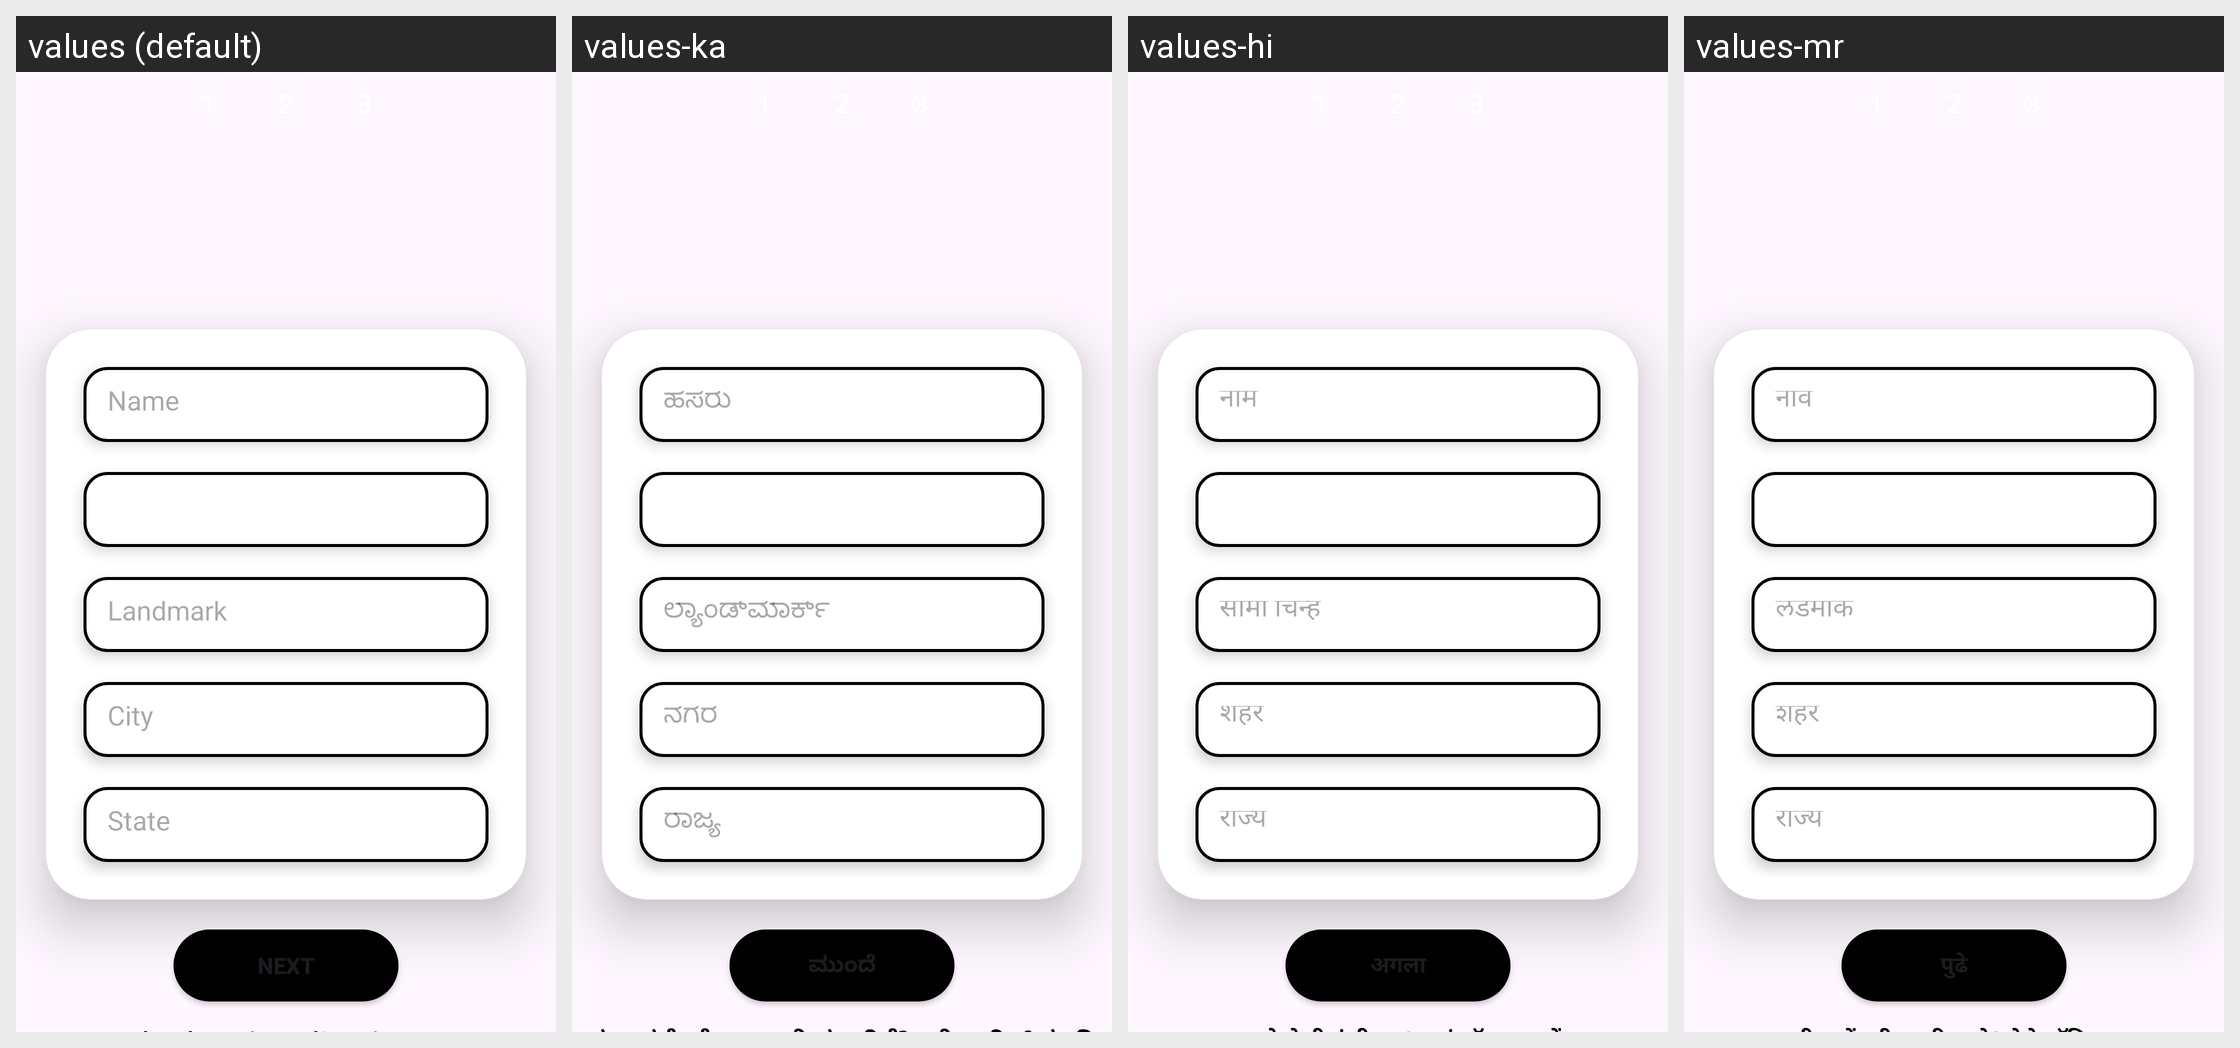

Translations of the strings shown on this Android screen, per locale in the grid:
Android screen res/layout/worker_registration_activity1.xml rendered under 4 locales, left to right: values (default), values-ka, values-hi, values-mr. Device: Nexus 5 (rendered at 1080×1920; each locale shown at half size, 540×960, under a caption strip naming it); theme Theme.PWFind.
Strings drawn on this screen, with the default value and each locale's value (text and hints the layout hard-codes, and strings that could not be matched under every locale, appear in the picture but are not listed):

name
  values: Name
  values-ka: ಹೆಸರು
  values-hi: नाम
  values-mr: नाव

landmark
  values: Landmark
  values-ka: ಲ್ಯಾಂಡ್‌ಮಾರ್ಕ್
  values-hi: सीमा चिन्ह
  values-mr: लँडमार्क

city
  values: City
  values-ka: ನಗರ
  values-hi: शहर
  values-mr: शहर

state
  values: State
  values-ka: ರಾಜ್ಯ
  values-hi: राज्य
  values-mr: राज्य

next
  values: Next
  values-ka: ಮುಂದೆ
  values-hi: अगला
  values-mr: पुढे
